The GitHub repository tanverhassantanver/Automated-Identification-of-Medicinal-Plants-Through-Image-Processing-and-Transfer-Learning contains a labelled image folder "data" with 5 categories: Aristolochia indica, Centella asiatica, giant calotrope, green chiretta, Terminalia bellirica. Examples follow, each with its label.

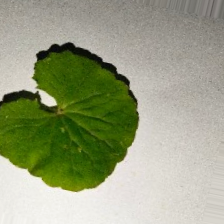
Label: Centella asiatica

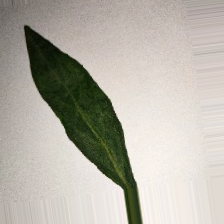
Label: green chiretta

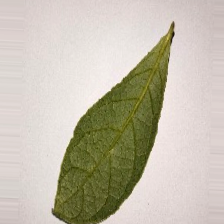
Label: Terminalia bellirica

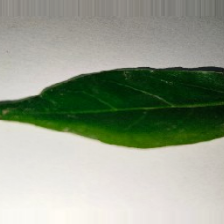
Label: Aristolochia indica

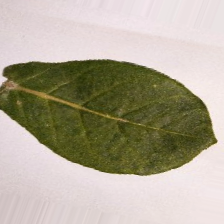
Label: giant calotrope

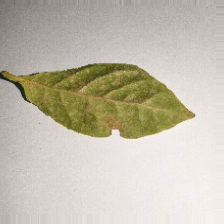
Label: Terminalia bellirica
